Dataset: augmented_data (GitHub, Highwe2hell/image-augmenter). Classes: tomato healthy, tomato leaf mold, tomato target spot.

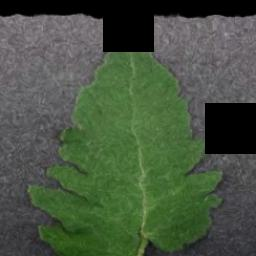
Label: tomato healthy

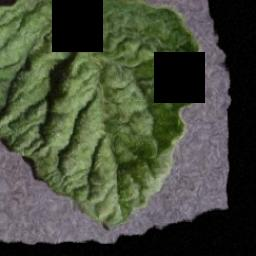
Label: tomato healthy

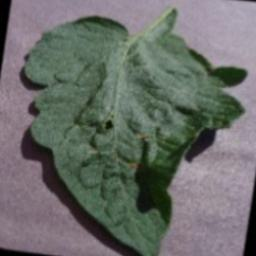
Label: tomato target spot

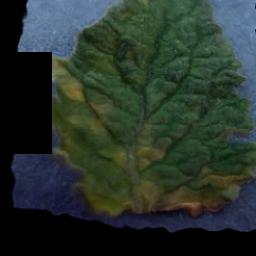
Label: tomato leaf mold

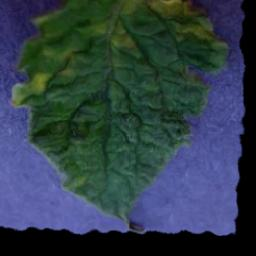
Label: tomato leaf mold

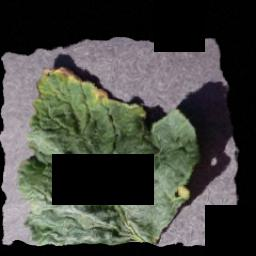
Label: tomato target spot
